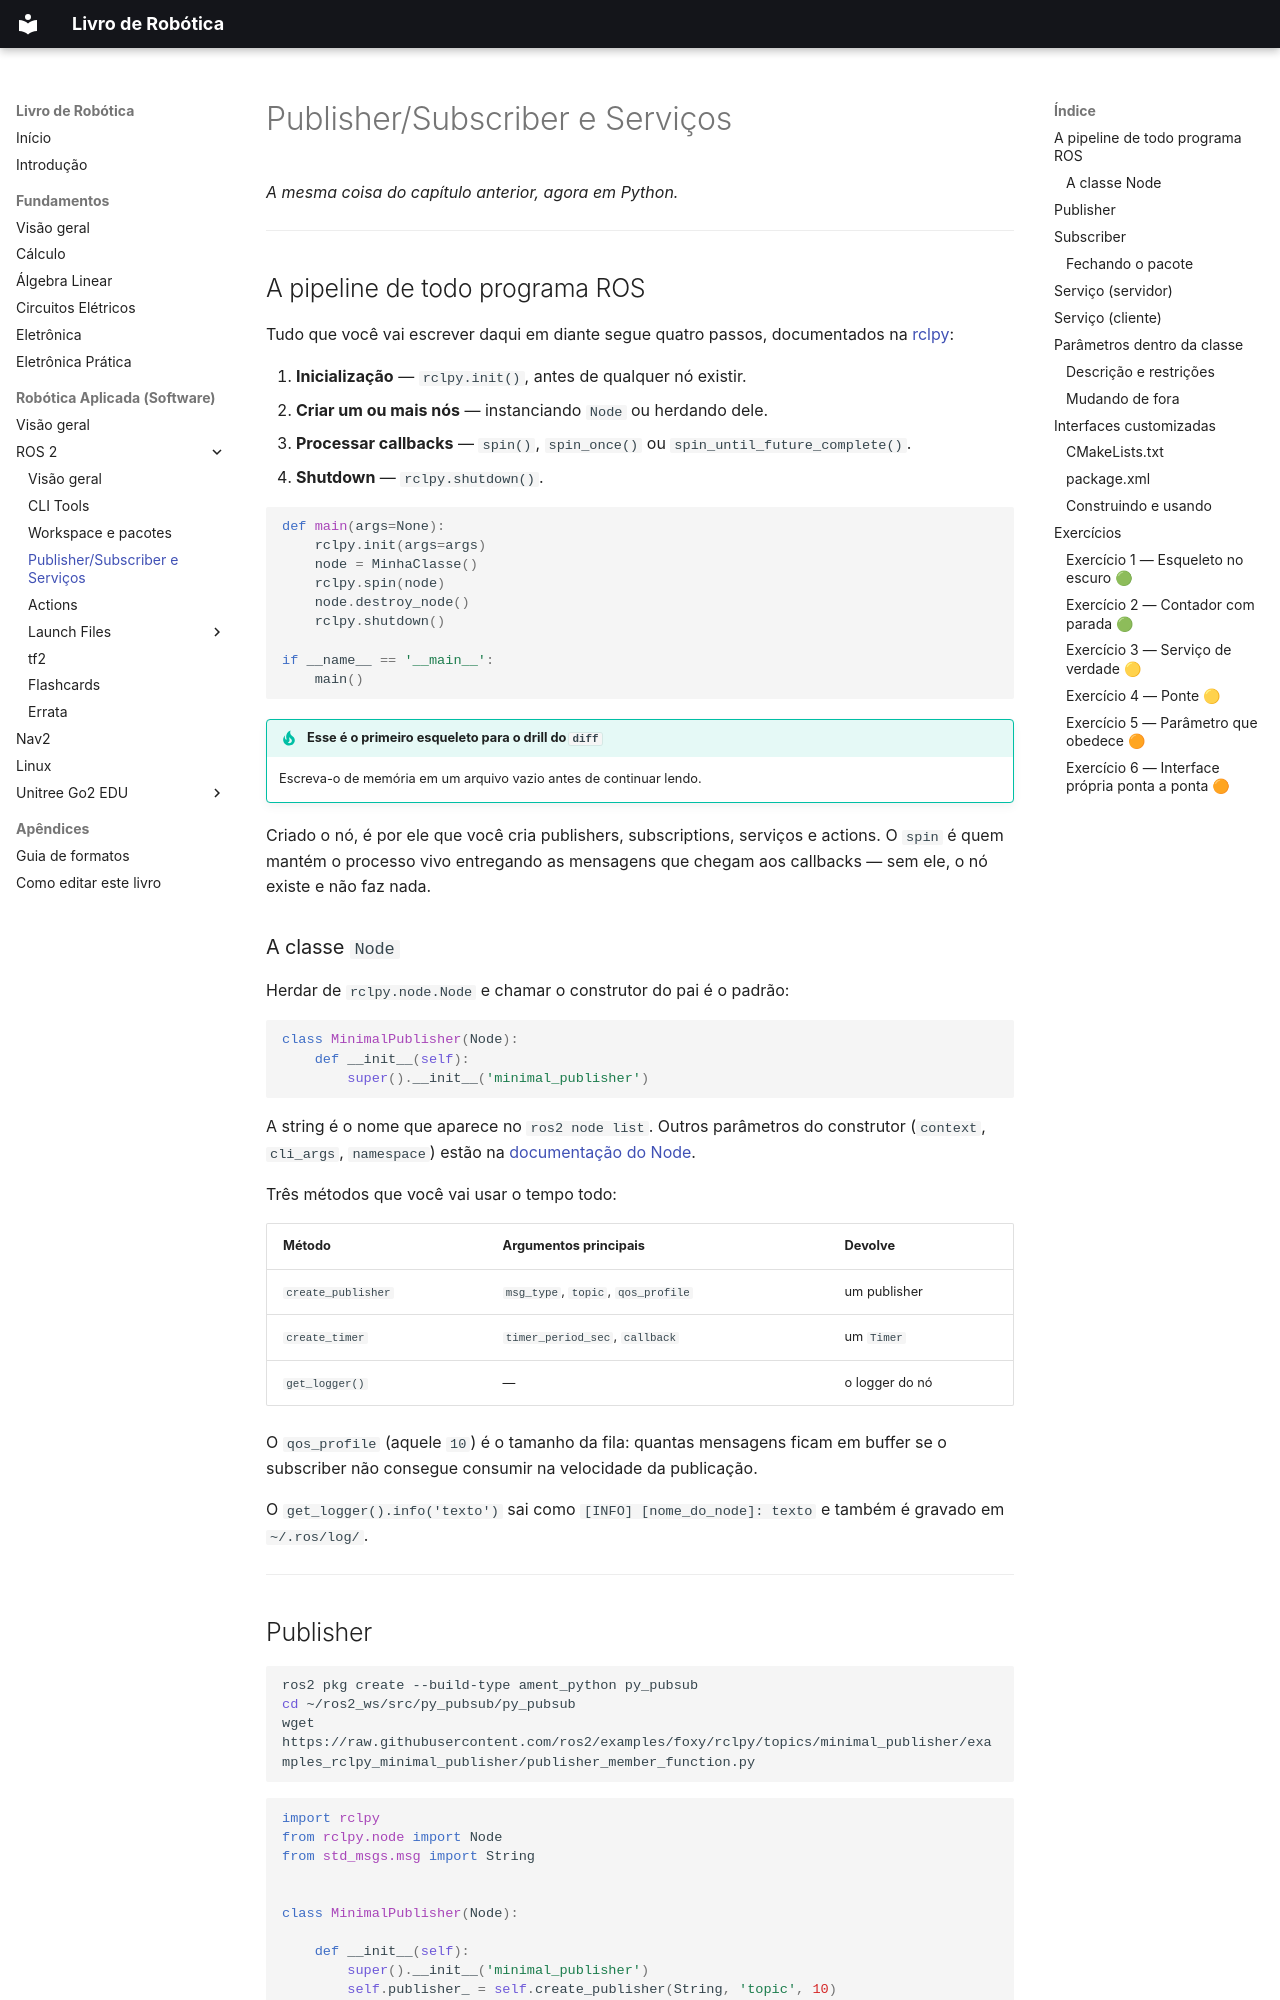

repository: jmetrimiranda/robotics_tutorials · page: 03-robotica-aplicada/01-ros2/03-pub-sub-e-servicos/index.html · generator: mkdocs

# Publisher/Subscriber e Serviços

*A mesma coisa do capítulo anterior, agora em Python.*

---

## A pipeline de todo programa ROS

Tudo que você vai escrever daqui em diante segue quatro passos, documentados na
[rclpy](https://docs.ros2.org/foxy/api/rclpy/api/init_shutdown.html):

1. **Inicialização** — `rclpy.init()`, antes de qualquer nó existir.
2. **Criar um ou mais nós** — instanciando `Node` ou herdando dele.
3. **Processar callbacks** — `spin()`, `spin_once()` ou
   `spin_until_future_complete()`.
4. **Shutdown** — `rclpy.shutdown()`.

```python
def main(args=None):
    rclpy.init(args=args)
    node = MinhaClasse()
    rclpy.spin(node)
    node.destroy_node()
    rclpy.shutdown()

if __name__ == '__main__':
    main()
```

!!! tip "Esse é o primeiro esqueleto para o drill do `diff`"
    Escreva-o de memória em um arquivo vazio antes de continuar lendo.

Criado o nó, é por ele que você cria publishers, subscriptions, serviços e
actions. O `spin` é quem mantém o processo vivo entregando as mensagens que
chegam aos callbacks — sem ele, o nó existe e não faz nada.

### A classe `Node`

Herdar de `rclpy.node.Node` e chamar o construtor do pai é o padrão:

```python
class MinimalPublisher(Node):
    def __init__(self):
        super().__init__('minimal_publisher')
```

A string é o nome que aparece no `ros2 node list`. Outros parâmetros do
construtor (`context`, `cli_args`, `namespace`) estão na
[documentação do Node](https://docs.ros2.org/foxy/api/rclpy/api/node.html).

Três métodos que você vai usar o tempo todo:

| Método | Argumentos principais | Devolve |
|---|---|---|
| `create_publisher` | `msg_type`, `topic`, `qos_profile` | um publisher |
| `create_timer` | `timer_period_sec`, `callback` | um `Timer` |
| `get_logger()` | — | o logger do nó |

O `qos_profile` (aquele `10`) é o tamanho da fila: quantas mensagens ficam em
buffer se o subscriber não consegue consumir na velocidade da publicação.

O `get_logger().info('texto')` sai como `[INFO] [nome_do_node]: texto` e também
é gravado em `~/.ros/log/`.

---
